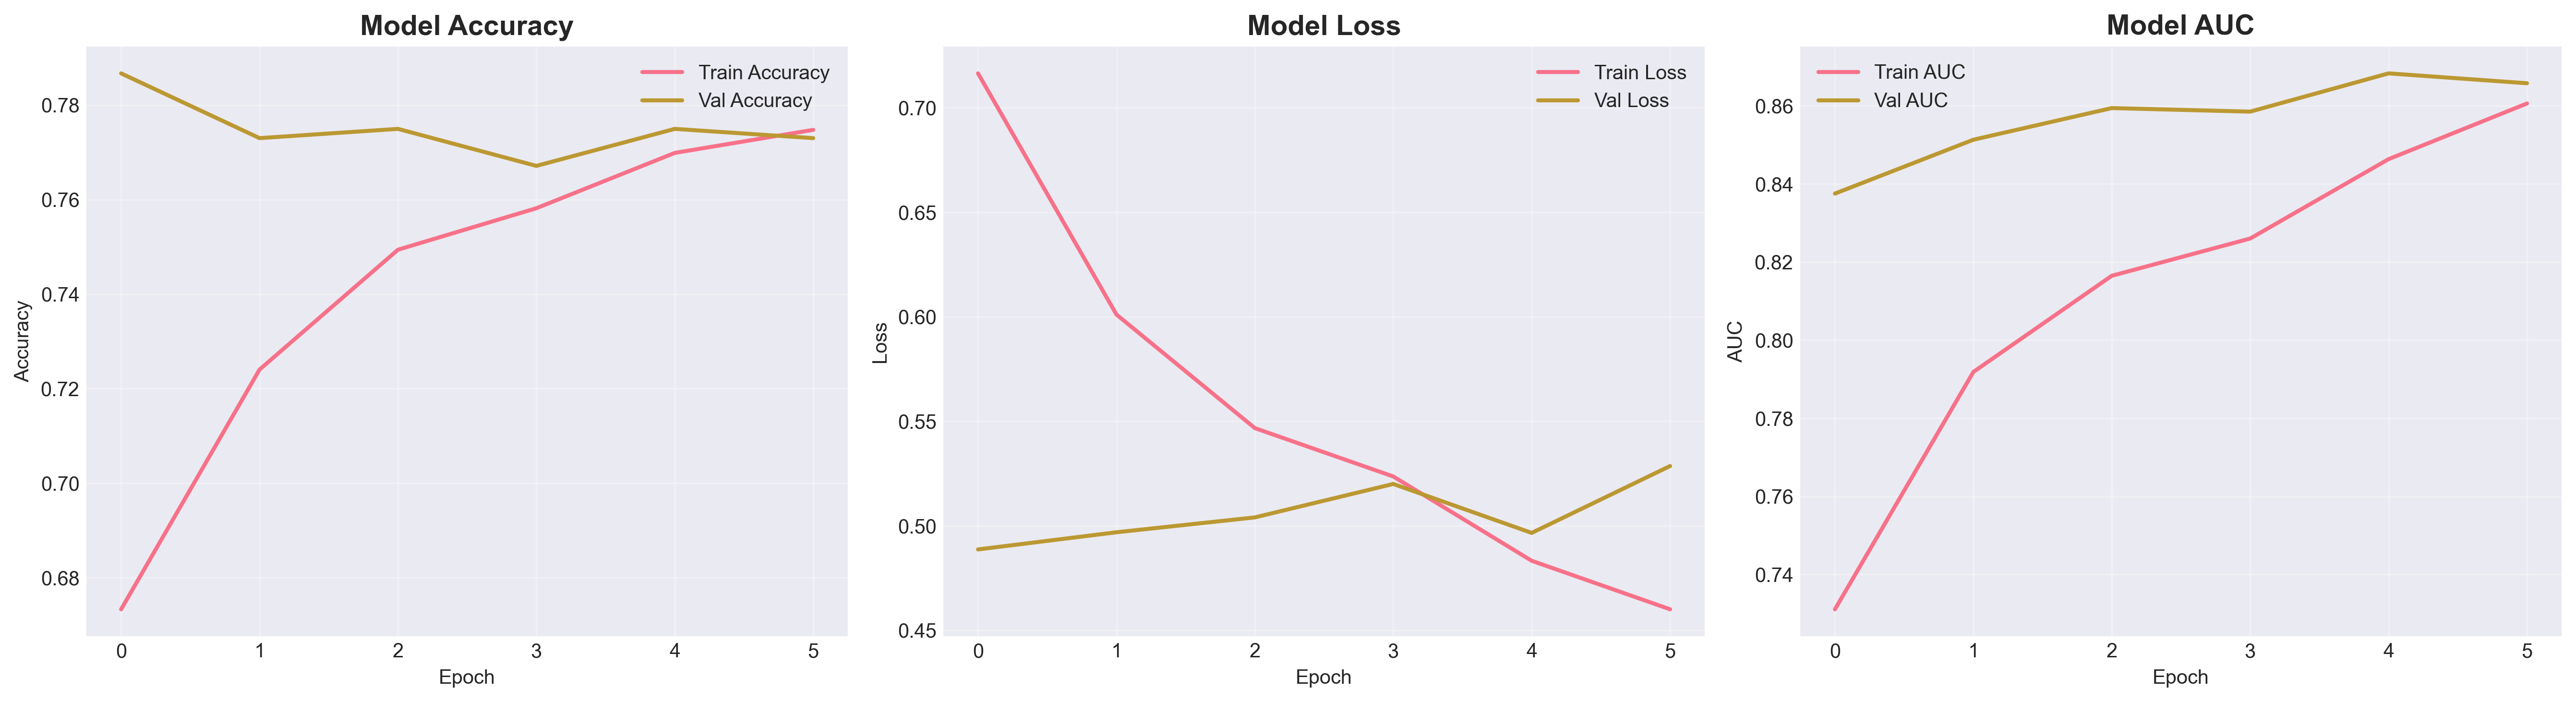

Data behind this chart, as committed beside it:
accuracy, auc, loss, val_accuracy, val_auc, val_loss, learning_rate
0.6733, 0.7311, 0.7164, 0.7867, 0.8375, 0.4887, 0.001
0.724, 0.7918, 0.6011, 0.773, 0.8513, 0.4969, 0.001
0.7494, 0.8165, 0.5467, 0.775, 0.8594, 0.504, 0.001
0.7582, 0.826, 0.5236, 0.7671, 0.8585, 0.52, 0.001
0.7699, 0.8463, 0.4833, 0.775, 0.8683, 0.4966, 0.0005
0.7747, 0.8606, 0.4601, 0.773, 0.8658, 0.5286, 0.0005
